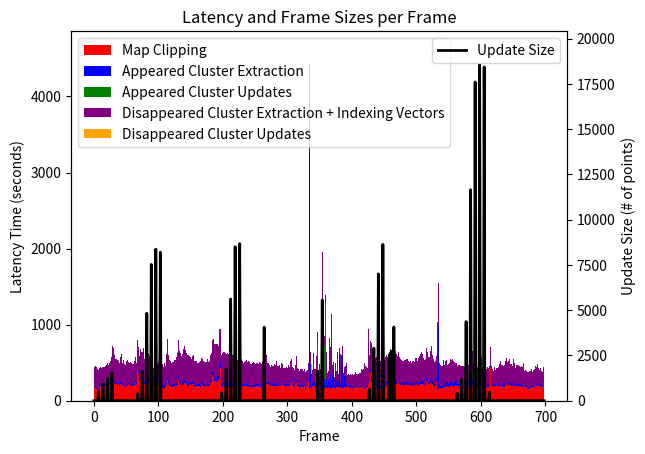

Python code for this plot:
import matplotlib.pyplot as plt

# Data for each category, replace these with your actual data
frames = list(range(699))  # Assuming continuous frames from 0 to 698

# Your provided data for each category
mapString = "174 166 173 171 163 152 147 147 194 195 195 184 186 193 189 188 191 192 200 195 194 204 219 201 213 215 219 234 252 293 256 265 232 219 190 218 203 198 216 199 199 222 273 218 191 165 205 180 182 180 188 194 204 213 216 206 204 204 201 189 198 192 208 209 243 225 214 220 439 358 286 256 283 309 277 268 263 287 221 220 210 223 234 258 263 251 231 267 216 204 191 187 188 189 190 192 193 194 189 195 209 200 187 191 188 189 183 191 157 171 169 177 176 213 270 316 230 197 192 200 186 186 185 187 191 188 180 194 188 202 210 292 268 232 215 189 204 201 202 213 238 230 230 219 218 195 200 191 213 208 216 207 217 220 206 204 185 208 198 193 190 189 194 187 194 183 196 215 206 194 192 191 188 187 188 189 200 198 191 191 186 239 256 286 340 308 285 260 251 253 250 247 266 272 285 305 427 263 191 185 191 203 200 199 190 184 191 190 189 190 206 199 213 195 196 191 195 196 190 204 195 195 182 189 192 188 189 189 191 187 197 187 184 195 184 187 187 194 196 190 186 187 188 177 174 185 179 186 184 182 184 193 192 189 188 182 187 193 186 186 182 192 182 177 194 195 191 195 215 226 213 226 212 216 197 210 207 200 198 196 200 197 195 213 199 194 196 192 193 191 197 207 230 206 201 198 199 191 192 193 192 189 196 189 204 232 255 424 206 198 186 186 197 225 248 206 195 191 185 173 183 195 187 185 182 180 194 186 159 164 166 189 224 261 142 230 170 159 153 198 198 177 194 181 173 166 179 175 176 173 177 171 173 183 170 169 160 171 165 174 167 169 165 164 185 167 188 170 164 167 169 178 161 161 174 169 177 184 178 176 182 162 185 168 164 165 179 168 176 179 174 181 177 184 168 191 170 181 171 177 172 168 173 175 175 172 175 181 174 178 168 174 177 176 178 180 187 195 187 156 196 179 181 181 177 190 237 268 310 376 264 283 253 209 192 190 189 203 182 194 190 205 162 157 156 142 154 145 166 170 173 208 179 193 202 196 192 191 232 186 211 217 214 211 204 192 212 208 239 221 224 217 257 219 224 213 215 214 210 219 204 211 201 205 225 217 211 201 205 201 207 210 197 199 209 206 201 192 207 225 218 204 192 205 189 205 216 221 224 225 217 216 208 195 204 216 262 244 221 221 218 218 249 237 260 226 210 314 191 203 211 256 357 148 149 205 180 170 173 160 171 167 176 180 181 184 180 189 180 181 184 184 192 194 204 197 199 180 194 195 198 206 190 187 203 198 202 189 192 208 196 184 196 186 197 175 190 212 177 191 190 183 198 191 195 187 218 208 195 186 178 183 179 176 183 189 196 188 190 190 190 184 183 179 182 175 171 187 190 177 192 193 180 208 226 446 189 230 192 174 186 200 167 183 199 191 194 196 178 199 209 197 196 185 188 189 194 192 189 222 216 199 197 201 221 401 202 200 180 192 203 198 211 179 190 197 184 199 192 199 199 189 199 200 186 197 226 219 182 192 193 174 163 170 159 166 170 167 178 176 176 184 185 181 190 201 199 198 210 208 181 188 190 186 188 186 203 245 272"
appearEx = "23 20 22 20 23 19 20 18 20 21 20 19 20 23 20 18 18 20 19 22 20 21 21 20 22 21 22 23 28 28 24 24 24 21 21 19 22 19 20 19 18 20 36 25 23 19 29 18 19 17 19 19 21 21 20 23 18 22 19 18 17 19 20 22 24 21 21 21 25 29 38 24 25 29 42 51 37 57 36 32 37 37 36 58 67 55 53 43 32 33 30 25 23 25 24 26 24 24 33 33 28 27 20 24 27 26 23 27 25 32 30 23 26 23 34 49 41 30 27 22 25 22 26 27 26 28 24 25 30 34 37 35 34 34 38 30 28 35 30 36 30 28 30 29 32 30 25 29 26 26 27 34 25 30 33 28 21 23 26 23 19 26 31 27 26 29 29 41 29 27 25 21 31 27 21 21 38 32 26 27 25 28 30 30 35 70 58 60 53 60 48 53 65 53 41 44 71 45 34 48 34 29 34 59 68 37 35 76 47 41 44 45 49 49 57 37 50 37 43 29 35 30 29 22 25 27 26 25 21 24 22 25 23 24 24 20 21 36 26 20 24 21 20 22 27 29 26 23 25 30 33 33 30 33 32 31 31 31 25 21 31 27 26 35 27 21 19 17 24 20 34 26 19 19 17 18 18 28 16 20 19 20 23 19 19 18 18 19 17 22 19 20 23 22 18 21 21 28 16 21 28 23 19 23 22 22 23 22 20 18 20 18 21 24 23 32 20 18 22 20 22 18 21 19 18 17 16 20 17 21 17 17 17 23 4123 600 313 48 36 38 40 26 55 32 58 50 42 37 64 48 138 41 110 26 34 121 109 120 156 53 28 106 67 144 73 23 174 173 31 157 173 209 196 32 62 208 95 30 86 53 49 435 26 213 305 421 118 64 153 48 136 26 26 24 80 18 19 15 32 17 17 17 15 18 18 16 17 16 17 17 18 17 14 17 18 18 18 16 22 20 27 18 19 19 19 19 17 21 26 33 62 37 42 45 32 35 37 44 46 53 39 43 57 54 54 51 69 46 36 41 32 35 49 32 37 33 28 38 44 32 36 39 40 52 45 32 27 25 28 25 26 26 24 25 23 22 24 23 22 24 24 22 46 22 29 27 31 25 29 23 26 23 23 26 26 29 27 27 26 22 24 34 26 27 46 34 33 30 29 33 31 27 25 25 28 33 42 29 27 23 32 28 33 28 28 30 30 30 27 25 30 35 20 337 832 43 27 26 22 21 23 32 64 20 22 74 54 60 31 21 31 22 25 57 30 27 39 58 70 41 38 56 79 21 23 26 27 26 28 29 23 24 30 26 26 29 33 39 47 44 56 61 64 89 84 99 98 87 70 53 46 40 41 35 28 27 25 27 25 25 25 22 27 111 19 20 17 18 17 19 16 20 29 18 17 26 21 23 15 23 22 20 17 22 16 18 19 20 16 18 26 21 20 29 19 19 18 17 21 25 28 31 26 21 30 24 27 27 24 21 34 28 24 22 19 21 25 23 26 25 21 19 19 18 20 18 21 28 21 18 18 17 18 26 19 18 18 17 20 19 17 19 18 18 19 18 18 19 17 19 15 17 20 20 18 16 21 19 23"
appearUp = "0 0 0 0 0 0 0 4 0 0 0 0 0 0 4 0 0 0 0 0 0 9 0 0 0 0 0 0 14 0 0 0 0 0 0 0 0 0 0 0 0 0 0 0 0 0 0 0 0 0 0 0 0 0 0 0 0 0 0 0 0 0 0 0 0 0 0 0 0 0 2 0 0 0 0 0 0 17 0 0 0 0 0 0 42 0 0 0 0 0 0 48 0 0 0 0 0 0 43 0 0 0 0 0 0 51 0 0 0 0 0 0 0 0 0 0 0 0 0 0 0 0 0 0 0 0 0 0 0 0 0 0 0 0 0 0 0 0 0 0 0 0 0 0 0 0 0 0 0 0 0 0 0 0 0 0 0 0 0 0 0 0 0 0 0 0 0 0 0 0 0 0 0 0 0 0 0 0 0 0 0 0 0 0 0 0 0 0 0 0 0 0 0 0 0 0 0 0 0 3 0 0 0 0 0 0 10 0 0 0 0 0 0 46 0 0 0 0 0 0 51 0 0 0 0 0 0 44 0 0 0 0 0 0 0 0 0 0 0 0 0 0 0 0 0 0 0 0 0 0 0 0 0 0 0 0 0 0 0 0 0 0 0 0 0 0 0 0 0 0 0 0 0 0 0 0 0 0 0 0 0 0 0 0 0 0 0 0 0 0 0 0 0 0 0 0 0 0 0 0 0 0 0 0 0 0 0 0 0 0 0 0 0 0 0 0 0 0 0 0 0 0 0 0 0 0 0 0 8 0 0 0 0 0 0 0 0 0 0 0 0 0 0 0 0 0 0 515 0 0 0 0 0 0 1077 0 0 432 0 1050 0 0 0 0 0 0 0 0 0 0 0 0 0 0 0 0 0 0 0 0 0 0 0 0 0 0 0 0 0 0 0 0 0 0 0 0 0 0 0 0 0 0 0 0 0 0 0 0 0 0 0 0 0 0 0 0 0 0 0 0 0 0 0 0 0 0 0 0 0 0 0 12 0 0 0 0 0 0 27 0 0 0 0 0 0 45 0 0 0 0 0 0 0 0 0 0 0 0 0 0 0 0 0 0 13 0 0 0 0 0 0 0 0 0 0 0 0 0 0 0 0 0 0 0 0 0 0 0 0 0 0 0 0 0 0 0 0 0 0 0 0 0 0 0 0 0 0 0 0 0 0 0 0 0 0 0 0 0 0 0 0 0 0 0 0 0 0 0 0 0 0 0 0 0 0 0 0 0 0 0 0 0 0 0 0 0 0 0 0 0 0 0 11 0 0 0 0 0 0 0 0 0 0 0 0 0 3 0 0 0 0 0 0 13 0 0 0 0 0 0 36 0 0 0 0 0 0 99 0 0 0 0 0 0 107 0 0 0 0 0 0 113 0 0 0 0 0 0 0 0 0 0 0 3 0 0 0 0 0 0 0 0 0 0 0 0 0 0 0 0 0 0 0 0 0 0 0 0 0 0 0 0 0 0 0 0 0 0 0 0 0 0 0 0 0 0 0 0 0 0 0 0 0 0 0 0 0 0 0 0 0 0 0 0 0 0 0 0 0 0 0 0 0 0 0 0 0 0 0 0 0 0 0 0 0 0 0 0 0"
disEx = "130 144 144 153 141 126 138 134 123 121 125 123 126 129 116 128 131 142 138 138 137 141 148 143 146 156 154 175 222 217 221 190 189 165 153 169 151 176 156 159 160 184 211 196 153 149 164 161 146 152 148 164 164 166 151 147 164 155 148 142 143 144 162 156 167 160 144 172 181 171 164 164 200 180 178 182 198 181 160 155 159 139 162 176 174 171 167 154 144 141 129 118 128 126 137 137 140 138 144 143 149 151 145 134 132 145 157 175 144 162 168 141 147 201 277 238 181 165 160 165 157 171 163 160 162 179 204 169 195 190 208 249 267 205 204 195 192 202 220 229 238 232 218 203 203 202 195 202 190 188 181 170 175 182 194 169 168 156 164 164 151 156 151 165 159 167 163 167 174 166 167 161 164 159 166 159 165 177 158 166 167 177 185 237 230 231 235 234 227 238 246 211 222 215 216 319 242 233 201 208 209 224 221 210 201 211 209 193 200 209 205 215 210 200 192 204 193 201 196 193 194 182 182 175 181 178 172 175 171 180 166 159 160 159 169 172 173 167 160 167 168 165 157 159 152 160 161 165 156 156 149 138 147 142 150 148 155 158 155 157 148 159 157 161 166 170 193 171 196 135 139 133 133 132 129 131 128 129 136 127 145 138 139 156 136 139 131 129 142 121 120 147 127 119 116 115 123 118 118 128 119 116 140 128 127 150 148 121 118 119 111 114 130 124 171 126 124 119 111 111 119 118 117 115 113 107 113 120 108 115 113 110 109 118 85 92 89 79 465 99 207 96 94 84 110 193 91 97 93 230 96 134 288 83 352 84 87 76 87 68 3735 311 81 71 78 332 67 312 484 429 75 71 78 69 65 67 72 67 197 79 80 60 348 84 76 82 77 80 68 76 90 81 240 72 186 83 87 83 88 84 90 94 85 95 88 83 105 86 102 85 103 96 99 100 118 146 108 99 118 247 143 140 128 131 132 142 367 173 177 205 232 215 216 173 182 172 182 173 171 167 163 178 179 186 172 167 169 169 169 167 179 189 187 202 199 186 180 186 200 197 235 219 232 224 221 206 233 189 206 200 211 193 199 186 182 174 170 165 157 161 160 163 157 172 178 165 169 166 157 157 170 159 155 154 153 158 167 161 155 175 173 173 170 178 174 186 199 224 207 193 184 172 176 177 176 179 210 194 184 184 180 201 200 243 216 191 170 151 157 168 157 164 175 288 433 158 155 151 150 153 145 161 161 146 148 147 149 156 146 155 149 160 176 164 163 157 165 163 162 152 136 131 125 128 128 136 137 140 133 133 129 137 132 125 137 128 135 140 125 134 148 125 131 133 143 135 151 140 121 128 117 116 115 131 132 133 124 131 123 126 137 150 128 122 131 129 128 129 123 127 136 116 120 125 152 130 136 129 118 110 117 123 116 119 128 132 122 127 133 146 154 146 142 140 140 139 134 144 167 174 174 150 149 164 160 152 142 144 130 142 171 129 149 136 125 135 133 143 145 131 131 134 136 135 132 128 140 123 110 112 111 114 110 122 114 115 117 115 122 118 108 117 113 125 123 134 136 133 141 117 121 113 123 102 109 103 95 99 111"
disUp = "0 0 0 0 0 0 0 0 6 0 0 0 0 0 0 0 0 0 0 8 0 0 0 0 0 0 0 0 0 0 0 0 0 0 0 0 0 0 8 0 0 0 0 0 0 0 0 0 0 0 0 0 0 0 0 0 0 0 0 0 0 0 0 0 0 0 0 0 0 0 0 0 0 0 0 0 0 0 6 0 0 0 0 0 0 0 0 0 0 0 0 0 0 0 0 0 0 0 0 0 0 0 0 0 20 0 0 0 0 0 0 0 0 0 0 0 0 0 0 0 0 0 0 0 0 0 0 0 0 0 1 0 0 0 0 0 0 0 0 0 0 0 0 0 0 0 0 0 0 0 0 0 0 0 0 0 0 0 0 0 0 0 1 0 0 0 0 0 0 0 0 0 0 0 0 0 0 0 0 0 0 0 0 0 0 0 0 0 0 0 0 0 0 0 0 0 0 0 0 0 0 0 0 0 0 0 0 4 0 0 0 0 0 0 0 0 8 0 0 0 0 0 7 0 2 0 0 0 0 0 0 0 0 0 0 0 0 0 0 0 0 8 0 0 0 0 0 0 0 0 0 0 0 0 0 0 0 0 0 0 0 0 0 0 0 0 0 0 0 0 0 0 0 0 0 0 0 0 0 0 0 0 0 0 0 0 0 0 0 0 0 0 0 0 0 0 0 0 0 0 0 0 0 0 0 0 0 0 0 0 0 0 0 0 0 0 0 0 0 0 0 0 0 0 0 0 0 0 0 0 0 0 0 0 0 0 0 133 0 0 0 0 0 0 0 0 175 0 0 5 0 1 0 0 0 0 0 0 0 0 0 0 0 0 0 0 0 0 0 0 0 0 0 0 0 0 0 0 0 0 0 0 0 0 0 0 0 0 0 0 0 0 0 0 0 0 0 0 0 0 0 0 0 0 0 0 0 0 0 0 0 0 0 0 0 0 0 0 0 0 0 0 0 0 0 0 0 0 0 0 0 0 0 0 0 0 0 0 0 0 0 0 0 0 0 0 0 0 0 0 0 0 0 0 0 0 0 0 0 0 0 0 0 0 0 0 0 0 0 0 0 0 0 0 0 0 0 0 0 0 0 0 0 0 0 0 0 0 0 0 0 0 0 0 0 0 0 0 0 0 0 0 0 0 0 0 0 0 0 0 5 0 0 0 0 0 0 0 0 0 0 0 0 0 0 0 0 0 0 0 0 0 9 0 0 0 0 0 0 0 0 0 0 0 0 0 0 0 0 0 0 0 0 0 0 0 0 0 0 0 0 0 0 0 0 0 0 0 8 0 0 0 0 0 0 0 0 0 0 0 0 0 0 0 0 0 0 0 0 0 0 0 0 0 0 0 0 0 0 0 0 0 0 0 0 0 0 0 0 0 0 0 0 0 0 0 0 0 0 0 0 0 0 0 0 0 0 0 0 0 0 0 0 0 0 0 0 0 0 0 0 0 4 0 0 0 0 0 0 0 0 0 0 0 0 0 0 0 0 0 0 0 0 0 0 0 0 0 0 0 0 0 0 0 0 0 0 0 0 0 0 0 0 0 0 0 0 0 0 0 0 0 0 0 0 0 0 0 0"
indexString = "106 116 119 129 118 100 106 102 97 98 103 101 102 104 95 103 109 112 100 107 115 115 120 111 115 130 128 146 180 182 187 160 161 137 127 140 128 147 133 135 125 155 184 171 130 127 135 124 121 115 120 140 140 141 128 125 139 132 125 117 121 123 135 131 143 136 121 142 153 144 139 139 172 147 145 141 156 153 131 129 136 115 134 145 141 138 139 127 114 103 98 94 97 99 106 107 113 111 105 115 124 121 119 111 109 114 126 134 119 137 139 117 118 175 236 205 151 137 131 139 129 146 135 129 127 146 151 145 168 163 178 216 230 178 171 169 167 173 191 197 209 198 191 176 171 175 169 176 161 162 154 144 149 158 165 134 144 133 139 139 123 126 125 141 136 142 140 143 145 138 139 136 132 136 141 134 139 144 134 136 137 152 160 200 197 197 197 197 195 198 205 179 192 182 186 281 206 202 171 179 177 191 187 182 170 179 164 165 169 178 176 188 178 172 164 175 163 174 164 164 169 152 154 150 156 147 147 141 144 152 139 134 132 133 144 147 147 139 133 141 142 138 132 129 128 132 130 140 132 133 128 114 123 110 125 125 132 133 130 130 127 137 135 138 141 147 162 144 168 111 116 113 109 107 105 110 105 101 108 105 122 115 111 130 117 107 107 108 121 101 100 121 105 98 94 95 96 95 98 103 97 94 117 107 104 122 123 100 96 97 89 90 105 99 141 103 93 95 89 93 99 98 96 95 93 86 91 95 89 92 91 85 85 95 67 74 66 60 315 75 180 72 71 64 71 173 70 75 73 209 76 66 266 59 321 62 64 57 63 48 55 53 55 48 54 306 48 46 466 47 50 51 50 45 47 47 49 47 174 48 50 42 57 54 55 54 53 57 48 55 60 53 58 54 161 61 61 54 56 61 62 67 59 64 67 63 82 62 76 65 68 74 76 76 96 77 85 78 86 77 119 114 101 109 107 117 317 134 139 173 198 183 182 143 152 141 153 143 143 141 135 146 150 156 145 132 141 138 141 135 148 156 158 168 165 158 150 155 169 169 202 190 203 172 176 170 190 155 177 163 178 158 166 148 147 141 140 136 131 135 131 136 129 139 145 140 143 137 130 126 140 133 124 127 130 132 142 130 129 146 145 144 139 150 149 161 168 187 174 162 153 142 148 142 146 151 174 169 149 152 150 164 166 206 184 159 135 125 129 129 130 133 147 262 127 132 128 127 121 119 119 117 130 122 118 119 119 131 115 124 122 126 127 136 134 132 140 125 135 117 112 107 100 104 105 113 115 114 110 110 107 114 108 104 110 105 105 114 102 110 104 99 105 109 119 106 123 115 98 100 95 92 89 104 98 90 98 93 91 102 106 112 104 92 111 103 93 106 97 93 103 96 99 101 120 108 104 100 91 89 88 94 93 84 92 108 98 104 108 115 129 117 117 114 117 115 110 116 140 147 145 125 123 133 135 120 108 117 104 104 144 106 109 111 100 111 95 102 112 102 102 101 102 108 100 93 109 91 82 84 86 88 84 95 85 89 91 91 97 88 81 88 85 87 92 98 95 95 110 92 88 88 93 77 81 79 72 74 83"
sizeString = "0 0 0 0 0 0 0 501 0 0 0 0 0 0 927 0 0 0 0 0 0 1247 0 0 0 0 0 0 1561 0 0 0 0 0 0 0 0 0 0 0 0 0 0 0 0 0 0 0 0 0 0 0 0 0 0 0 0 0 0 0 0 0 0 0 0 0 0 0 392 0 0 0 0 0 0 1629 0 0 0 0 0 0 4831 0 0 0 0 0 0 7526 0 0 0 0 0 0 8366 0 0 0 0 0 0 8206 0 0 0 0 0 0 0 0 0 0 0 0 0 0 0 0 0 0 0 0 0 0 0 0 0 0 0 0 0 0 0 0 0 0 0 0 0 0 0 0 0 0 0 0 0 0 0 0 0 0 0 0 0 0 0 0 0 0 0 0 0 0 0 0 0 0 0 0 0 0 0 0 0 0 0 0 0 0 0 0 0 0 0 0 0 0 0 0 0 0 0 0 0 0 441 0 0 0 0 0 0 1758 0 0 0 0 0 0 5615 0 0 0 0 0 0 8502 0 0 0 0 0 0 8678 0 0 0 0 0 0 0 0 0 0 0 0 0 0 0 0 0 0 0 0 0 0 0 0 0 0 0 0 0 0 0 0 0 0 0 0 0 4065 0 0 0 0 0 0 0 0 0 0 0 0 0 0 0 0 0 0 0 0 0 0 0 0 0 0 0 0 0 0 0 0 0 0 0 0 0 0 0 0 0 0 0 0 0 0 0 0 0 0 0 0 0 0 0 0 0 0 0 0 0 0 0 0 0 0 0 0 0 0 0 0 0 0 0 0 0 0 0 0 0 0 1640 0 0 0 0 0 0 5563 0 0 0 0 0 0 0 0 0 0 0 0 0 0 0 0 0 0 0 0 0 0 0 0 0 0 0 0 0 0 0 0 0 0 0 0 0 0 0 0 0 0 0 0 0 0 0 0 0 0 0 0 0 0 0 0 0 0 0 0 0 0 0 0 0 0 0 0 0 0 0 0 626 0 0 0 0 0 0 2907 0 0 0 0 0 0 7004 0 0 0 0 0 0 8634 0 0 0 0 0 0 0 0 322 2543 0 0 2719 0 0 416 4075 0 0 0 0 0 0 0 0 0 0 0 0 0 0 0 0 0 0 0 0 0 0 0 0 0 0 0 0 0 0 0 0 0 0 0 0 0 0 0 0 0 0 0 0 0 0 0 0 0 0 0 0 0 0 0 0 0 0 0 0 0 0 0 0 0 0 0 0 0 0 0 0 0 0 0 0 0 0 0 0 0 0 0 0 0 0 0 0 0 0 0 0 0 0 0 0 0 406 0 0 0 0 0 0 1193 0 0 0 0 0 0 4370 0 0 0 0 0 0 11647 0 0 0 0 0 0 17601 0 0 0 0 0 0 18553 0 0 0 0 0 0 18430 0 0 0 0 0 0 0 466 0 0 0 0 0 0 0 0 0 0 0 0 0 0 0 0 0 0 0 0 0 0 0 0 0 0 0 0 0 0 0 0 0 0 0 0 0 0 0 0 0 0 0 0 0 0 0 0 0 0 0 0 0 0 0 0 0 0 0 0 0 0 0 0 0 0 0 0 0 0 0 0 0 0 0 0 0 0 0 0 0 0 0 0 0"
map_clipping = list(map(int, mapString.split()))
appeared_cluster_extraction = list(map(int, appearEx.split()))
appeared_cluster_updates = list(map(int, appearUp.split()))
disappeared_cluster_extraction = list(map(int, disEx.split()))
indexing_vectors = list(map(int, indexString.split()))
disappeared_cluster_updates = list(map(int, disUp.split()))
frame_sizes = list(map(int, sizeString.split()))

# Sum indexing_vectors and disappeared_cluster_extraction
total_disappeared_extraction = [dce + iv for dce, iv in zip(disappeared_cluster_extraction, indexing_vectors)]

# Stacked data
stacked_data = [
    map_clipping,
    appeared_cluster_extraction,
    appeared_cluster_updates,
    total_disappeared_extraction,
    disappeared_cluster_updates
]

# Colors and labels for the stacked bar chart
colors = ['red', 'blue', 'green', 'purple', 'orange']
labels = ['Map Clipping', 'Appeared Cluster Extraction', 'Appeared Cluster Updates',
          'Disappeared Cluster Extraction + Indexing Vectors', 'Disappeared Cluster Updates']

# Plotting
fig, ax1 = plt.subplots()

# Calculate total height of bars to adjust y-limits
cumulative_height = [sum(values) for values in zip(*stacked_data)]

# Plot bars for latency data
bottom = [0] * len(frames)
for data, color, label in zip(stacked_data, colors, labels):
    ax1.bar(frames, data, bottom=bottom, label=label, color=color, width=1)
    bottom = [sum(x) for x in zip(bottom, data)]

ax1.set_xlabel('Frame')
ax1.set_ylabel('Latency Time (seconds)')
ax1.set_title('Latency and Frame Sizes per Frame')
ax1.legend(loc='upper left')

# Set limits for latency axis based on the maximum stack height
max_latency = max(cumulative_height)
ax1.set_ylim(0, max_latency * 1.1)  # ensure the top of the bar is visible

# Create a second y-axis for frame sizes
ax2 = ax1.twinx()
ax2.plot(frames, frame_sizes, label='Update Size', color='black', linewidth=2)
ax2.set_ylabel('Update Size (# of points)', color='black')
ax2.tick_params(axis='y', labelcolor='black')
ax2.legend(loc='upper right')

# Set limits for frame size axis to align zero with the first axis
max_frame_size = max(frame_sizes)
ax2.set_ylim(0, max_frame_size * (max_latency * 1.1) / max_latency)  # adjust the top limit to align the zero

plt.show()
